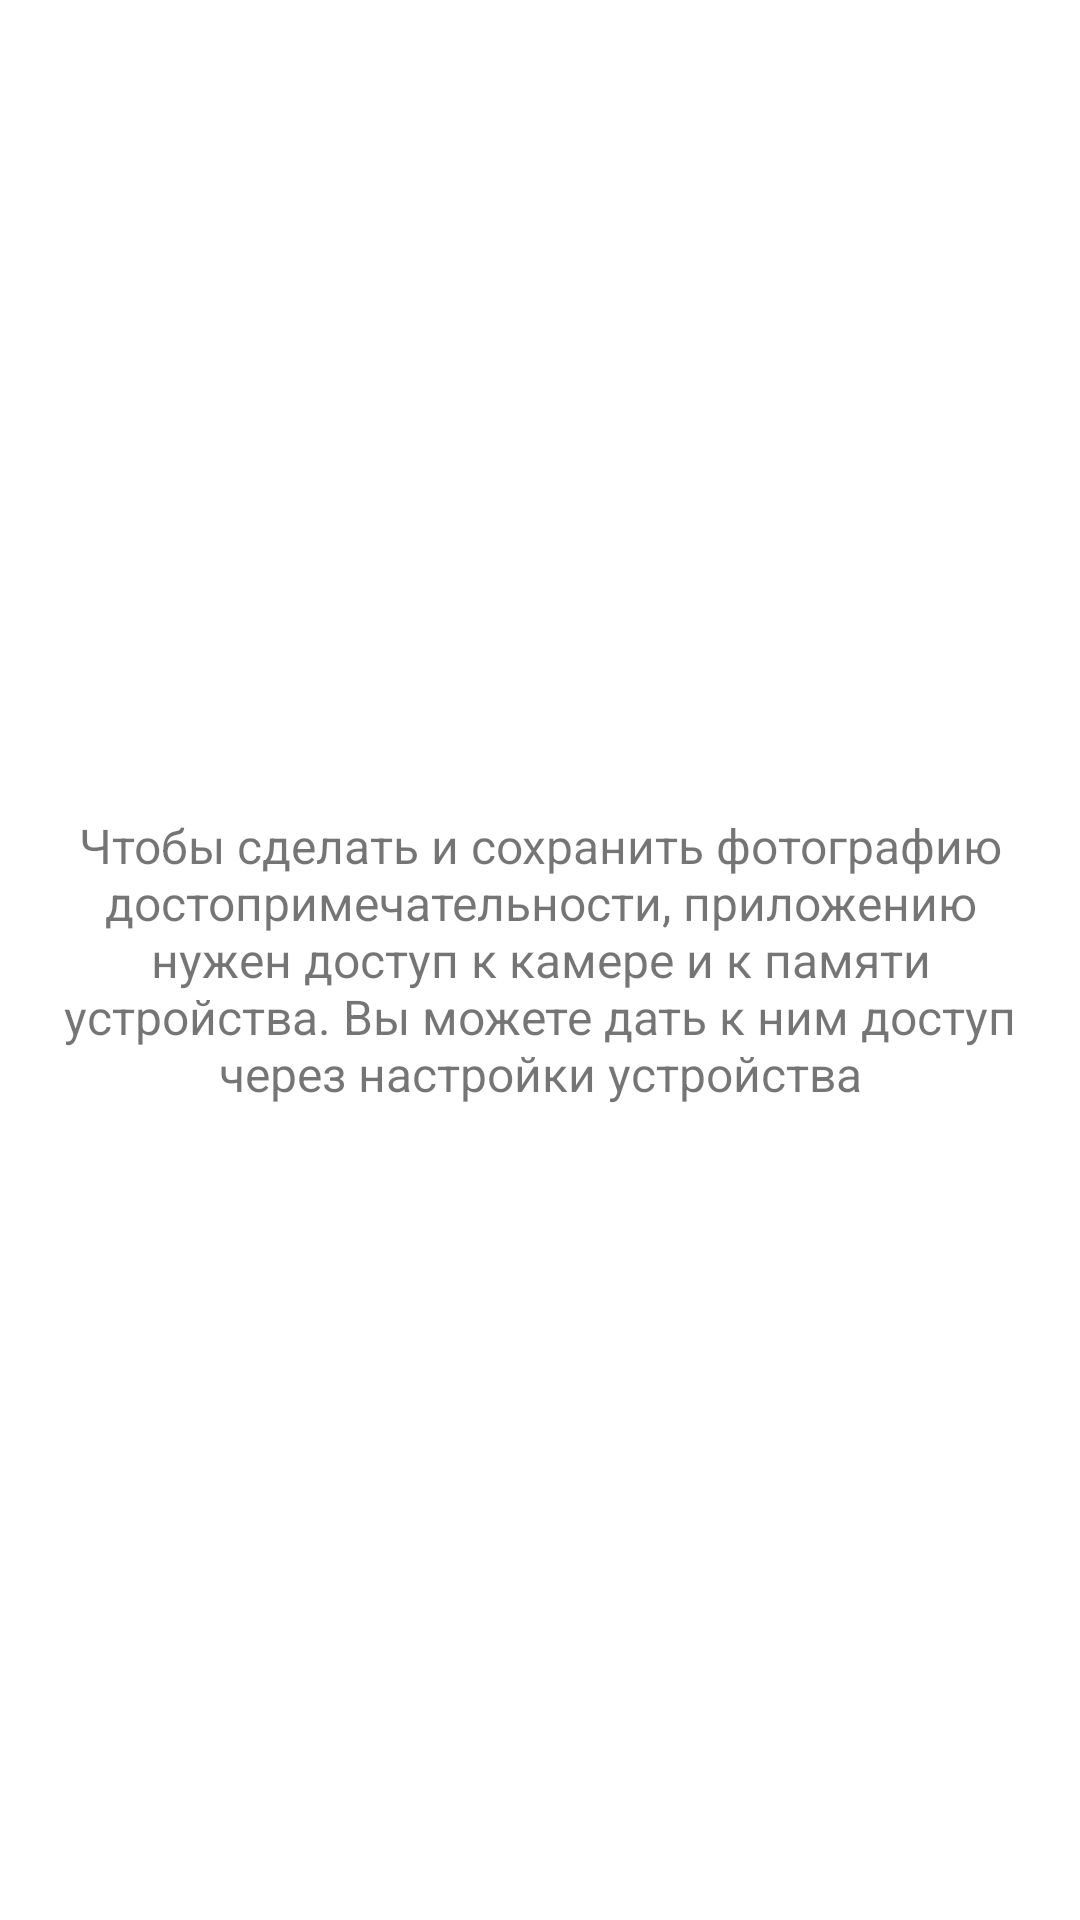

Here is an Android app screen rendered from its layout file. Give the layout XML and the strings, colors and styles it references.
<!-- AndroidManifest.xml: application theme Theme.Sights -->
<!-- res/layout/fragment_take_photo.xml -->
<?xml version="1.0" encoding="utf-8"?>
<FrameLayout xmlns:android="http://schemas.android.com/apk/res/android"
    xmlns:app="http://schemas.android.com/apk/res-auto"
    xmlns:tools="http://schemas.android.com/tools"
    android:layout_width="match_parent"
    android:layout_height="match_parent"
    tools:context=".presentation.TakePhotoFragment">

    <androidx.camera.view.PreviewView
        android:id="@+id/sight_preview_view"
        android:layout_width="match_parent"
        android:layout_height="match_parent" />

    <ImageButton
        android:id="@+id/take_photo_button"
        android:layout_width="wrap_content"
        android:layout_height="wrap_content"
        android:layout_gravity="center_horizontal|bottom"
        android:layout_marginBottom="24dp"
        android:background="@drawable/button_add_photo"
        android:contentDescription="@string/take_photo_button"
        android:src="@drawable/img_add_photo" />

    <LinearLayout
        android:id="@+id/layout_denied"
        android:layout_width="match_parent"
        android:layout_height="match_parent"
        android:background="@color/white"
        android:gravity="center"
        android:orientation="vertical"
        android:padding="16dp">

        <ImageView
            android:layout_width="wrap_content"
            android:layout_height="wrap_content"
            android:contentDescription="@string/why_need_permissions"
            app:srcCompat="@drawable/img_add_photo" />

        <TextView
            android:layout_width="wrap_content"
            android:layout_height="wrap_content"
            android:layout_marginVertical="16dp"
            android:text="@string/why_need_permissions"
            android:textAlignment="center"
            android:textSize="16sp" />
    </LinearLayout>

</FrameLayout>
<!-- resources referenced by this layout -->
<resources>
  <color name="white">#FFFFFFFF</color>
  <!-- drawable button_add_photo (drawable) -->
  <?xml version="1.0" encoding="utf-8"?>
  <shape xmlns:android="http://schemas.android.com/apk/res/android">
      <solid android:color="@color/transparent_white" />
      <corners android:radius="16dp" />
      <size android:width="96dp" android:height="96dp"/>
  </shape>
  <string name="take_photo_button">Сделать фото</string>
  <string name="why_need_permissions">Чтобы сделать и сохранить фотографию достопримечательности, приложению нужен доступ к камере и к памяти устройства. Вы можете дать к ним доступ через настройки устройства</string>
  <style name="Theme.Sights" parent="Theme.MaterialComponents.DayNight.DarkActionBar">
          
          <item name="colorPrimary">@color/purple_500</item>
          <item name="colorPrimaryVariant">@color/purple_700</item>
          <item name="colorOnPrimary">@color/white</item>
          
          <item name="colorSecondary">@color/teal_200</item>
          <item name="colorSecondaryVariant">@color/teal_700</item>
          <item name="colorOnSecondary">@color/black</item>
          
          <item name="android:statusBarColor">?attr/colorPrimaryVariant</item>
          
      </style>
  <color name="transparent_white">#CCFFFFFF</color>
  <color name="purple_500">#FF6200EE</color>
  <color name="purple_700">#FF3700B3</color>
  <color name="teal_200">#FF03DAC5</color>
  <color name="teal_700">#FF018786</color>
  <color name="black">#FF000000</color>
</resources>
